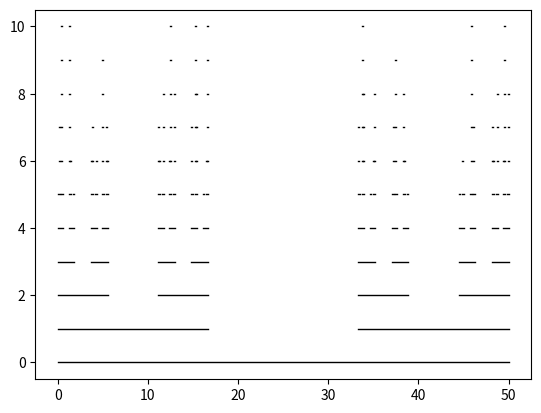

The script that saved this image:
import matplotlib.pyplot as plt


def organizaprafazer(x, valordoy):
    novox, novoy = [], []
    for item in range(len(x)):
        x1, x2, y1, y2 = linhacantor(x[item], valordoy)
        novox.extend((x1, x2))
        novoy.extend((y1, y2))
    return novox, novoy


def linhacantor(x, valordoy):
    x1 = x[0]
    x2 = x1 + ((x[1] - x[0]) / 3)
    x3 = x[1]
    x4 = x3 - ((x[1] - x[0]) / 3)
    linha1 = [x1, x2]
    linha2 = [x3, x4]
    return linha1, linha2, [valordoy, valordoy], [valordoy, valordoy]


def fazcadalinha(x, y):
    novox, novoy = [], []
    indice = 0
    tamanho = len(x)
    while indice < tamanho:
        novox.append([x[indice][0], x[indice][1]])
        novoy.append([y[indice][0], y[indice][1]])
        indice += 1
    return novox, novoy


def montagrafico(novox, novoy):
    for item in range(len(novox)):
        plt.plot(novox[item], novoy[item], color="black", linewidth=1)


def fazcantor(vezes, t):
    vez = 0
    x = [[0, t]]
    y = [[0, 0]]
    while vez < vezes:
        vez += 1
        montagrafico(x, y)
        x, y = organizaprafazer(x, vez)
        print("%d de %d" % (vez, vezes))
    montagrafico(x, y)
    return x, y


if __name__ == "__main__":
    x, y = fazcantor(10, 50)
    fazcadalinha(x, y)
    print("Montando o Gráfico")
    plt.show()